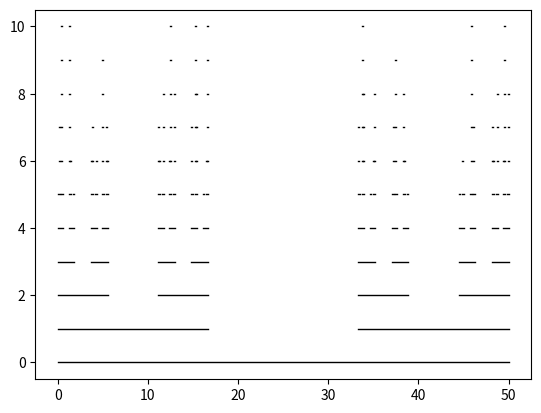

The script that saved this image:
import matplotlib.pyplot as plt


def organizaprafazer(x, valordoy):
    novox, novoy = [], []
    for item in range(len(x)):
        x1, x2, y1, y2 = linhacantor(x[item], valordoy)
        novox.extend((x1, x2))
        novoy.extend((y1, y2))
    return novox, novoy


def linhacantor(x, valordoy):
    x1 = x[0]
    x2 = x1 + ((x[1] - x[0]) / 3)
    x3 = x[1]
    x4 = x3 - ((x[1] - x[0]) / 3)
    linha1 = [x1, x2]
    linha2 = [x3, x4]
    return linha1, linha2, [valordoy, valordoy], [valordoy, valordoy]


def fazcadalinha(x, y):
    novox, novoy = [], []
    indice = 0
    tamanho = len(x)
    while indice < tamanho:
        novox.append([x[indice][0], x[indice][1]])
        novoy.append([y[indice][0], y[indice][1]])
        indice += 1
    return novox, novoy


def montagrafico(novox, novoy):
    for item in range(len(novox)):
        plt.plot(novox[item], novoy[item], color="black", linewidth=1)


def fazcantor(vezes, t):
    vez = 0
    x = [[0, t]]
    y = [[0, 0]]
    while vez < vezes:
        vez += 1
        montagrafico(x, y)
        x, y = organizaprafazer(x, vez)
        print("%d de %d" % (vez, vezes))
    montagrafico(x, y)
    return x, y


if __name__ == "__main__":
    x, y = fazcantor(10, 50)
    fazcadalinha(x, y)
    print("Montando o Gráfico")
    plt.show()